Image classification data set "datav2" (imlawcs/smart-trash-bin on GitHub). Class labels (5): metal, paper, plastic, trash cardboard, trash.

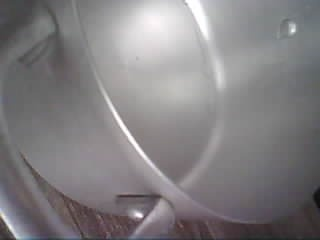
Label: metal

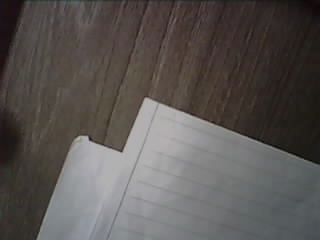
Label: paper

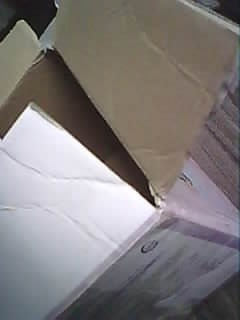
Label: trash cardboard

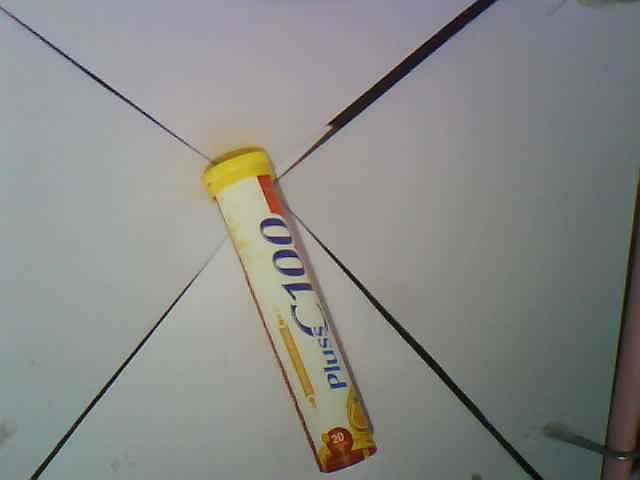
Label: plastic

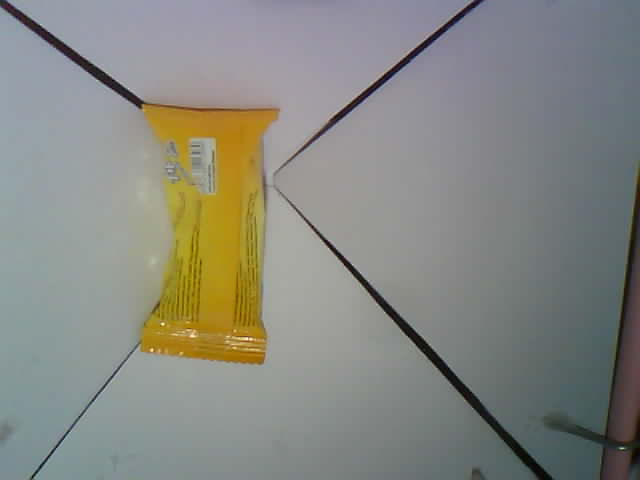
Label: trash

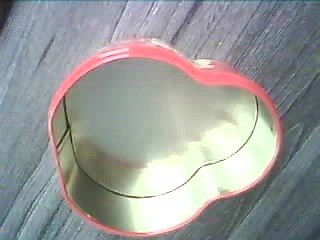
Label: metal
